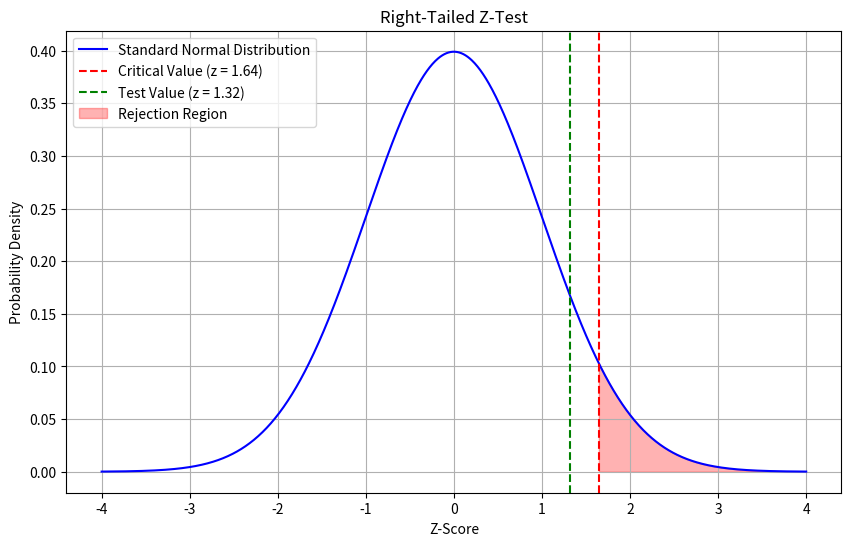

The matplotlib source for this figure:
""" Hypothesis Testing หน้า 54-57
นักวิจัยรายงานว่าเงินเดือนเฉลี่ยของผู้ช่วยศาสตราจารย์ 
มากกว่า 42,000 ดอลลาร์ ตัวอย่างผู้ช่วยศาสตราจารย์ 30 คนมี 
เงินเดือนเฉลี่ย 43,260 ดอลลาร์ ที่ α = 0.05 ให้ทดสอบการอ้างสิทธิ์ว่าผู้ช่วย 
อาจารย์มีรายได้มากกว่า 42,000 ดอลลาร์ต่อปี ค่าเบี่ยงเบนมาตรฐาน
ของประชากรคือ 5230 ดอลลาร์
ขั้นตอนที่ 1: ระบุสมมติฐานและระบุการอ้างสิทธิ์
ขั้นตอนที่ 2: ค้นหาค่าวิกฤต เนื่องจาก α = 0.05 และการทดสอบเป็นการทดสอบหางขวา ค่าวิกฤตคือ z =
ขั้นตอนที่ 3: คํานวณค่าทดสอบ z = 
ขั้นตอนที่ 4: ตัดสินใจ
ขั้นตอนที่ 5: สรุปผลลัพธ์
"""
import numpy as np
import matplotlib.pyplot as plt
from scipy.stats import norm

# ข้อมูลเริ่มต้น
sample_size = 30
sample_mean = 43260
population_mean = 42000
population_std_dev = 5230
alpha = 0.05

# Step 2: คำนวณค่า z-critical
z_critical = norm.ppf(1 - alpha)  # ค่า critical value ของ z สำหรับ one-tailed test

# Step 3: คำนวณค่า z-test
z_test = (sample_mean - population_mean) / (population_std_dev / np.sqrt(sample_size))

# Step 4: เตรียมกราฟสำหรับแสดงผล
x = np.linspace(-4, 4, 1000)
y = norm.pdf(x, 0, 1)

# Plot กราฟ
plt.figure(figsize=(10, 6))
plt.plot(x, y, label='Standard Normal Distribution', color='blue')
plt.axvline(z_critical, color='red', linestyle='--', label=f'Critical Value (z = {round(z_critical,2)})')
plt.axvline(z_test, color='green', linestyle='--', label=f'Test Value (z = {round(z_test,2)})')
plt.fill_between(x, y, 0, where=(x > z_critical), color='red', alpha=0.3, label='Rejection Region')
plt.title('Right-Tailed Z-Test')
plt.xlabel('Z-Score')
plt.ylabel('Probability Density')
plt.legend()
plt.grid()
plt.show()

print("ค่าวิกฤต: ",round(z_critical,3))
print("ค่าทดสอบ: ",round(z_test,3))